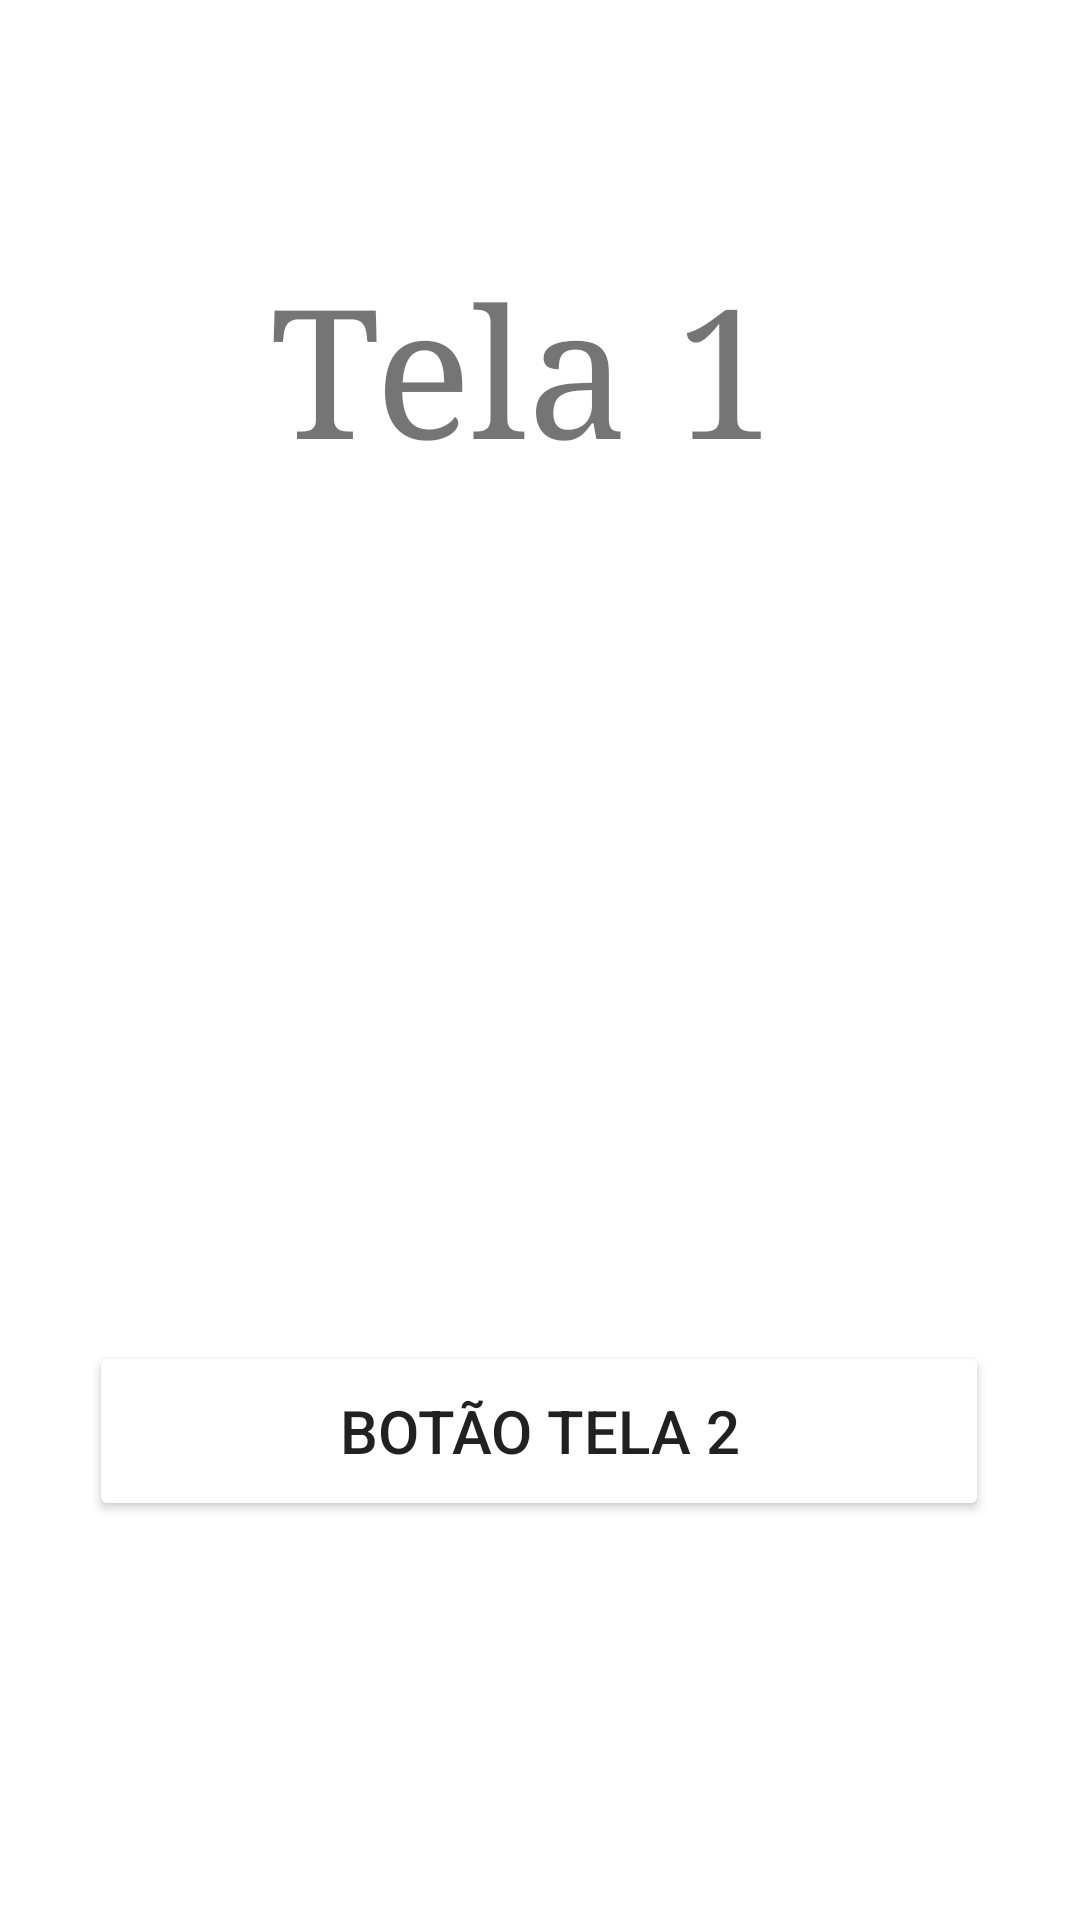

Produce the Android XML layout that renders to this screen, including the resource entries it uses.
<!-- AndroidManifest.xml: application theme Theme.ArquiteturaSftw -->
<!-- res/layout/activity_main.xml -->
<?xml version="1.0" encoding="utf-8"?>
<androidx.constraintlayout.widget.ConstraintLayout xmlns:android="http://schemas.android.com/apk/res/android"
    xmlns:app="http://schemas.android.com/apk/res-auto"
    xmlns:tools="http://schemas.android.com/tools"
    android:layout_width="match_parent"
    android:layout_height="match_parent"
    tools:context=".MainActivity">

    <Button
        android:id="@+id/btnTela2"
        android:layout_width="300dp"
        android:layout_height="60dp"
        android:layout_marginTop="-100dp"
        android:backgroundTint="#8BC34A"
        android:backgroundTintMode="add"
        android:text="Botão tela 2"
        android:textSize="20sp"
        app:layout_constraintBottom_toBottomOf="parent"
        app:layout_constraintEnd_toEndOf="parent"
        app:layout_constraintHorizontal_bias="0.495"
        app:layout_constraintStart_toStartOf="parent"
        app:layout_constraintTop_toBottomOf="@+id/textView3"
        app:rippleColor="#8BC34A" />

    <TextView
        android:id="@+id/textView3"
        android:layout_width="180dp"
        android:layout_height="80dp"
        android:layout_marginTop="-50dp"
        android:layout_marginBottom="250dp"
        android:fontFamily="serif"
        android:text="Tela 1"
        android:textSize="60sp"
        app:layout_constraintBottom_toTopOf="@+id/btnTela2"
        app:layout_constraintEnd_toEndOf="parent"
        app:layout_constraintHorizontal_bias="0.5"
        app:layout_constraintStart_toStartOf="parent"
        app:layout_constraintTop_toTopOf="parent" />

</androidx.constraintlayout.widget.ConstraintLayout>
<!-- resources referenced by this layout -->
<resources>
  <style name="Theme.ArquiteturaSftw" parent="Theme.MaterialComponents.DayNight.DarkActionBar">
          
          <item name="colorPrimary">@color/purple_500</item>
          <item name="colorPrimaryVariant">@color/purple_700</item>
          <item name="colorOnPrimary">@color/white</item>
          
          <item name="colorSecondary">@color/teal_200</item>
          <item name="colorSecondaryVariant">@color/teal_700</item>
          <item name="colorOnSecondary">@color/black</item>
          
          <item name="android:statusBarColor" tools:targetApi="l">?attr/colorPrimaryVariant</item>
          
      </style>
  <!-- not gathered from this repository: default colours our renderer supplied (Android Studio template values) -->
  <color name="purple_500">#FF6200EE</color>
  <color name="purple_700">#FF3700B3</color>
  <color name="teal_200">#FF03DAC5</color>
  <color name="teal_700">#FF018786</color>
  <color name="black">#FF000000</color>
  <color name="white">#FFFFFFFF</color>
</resources>
